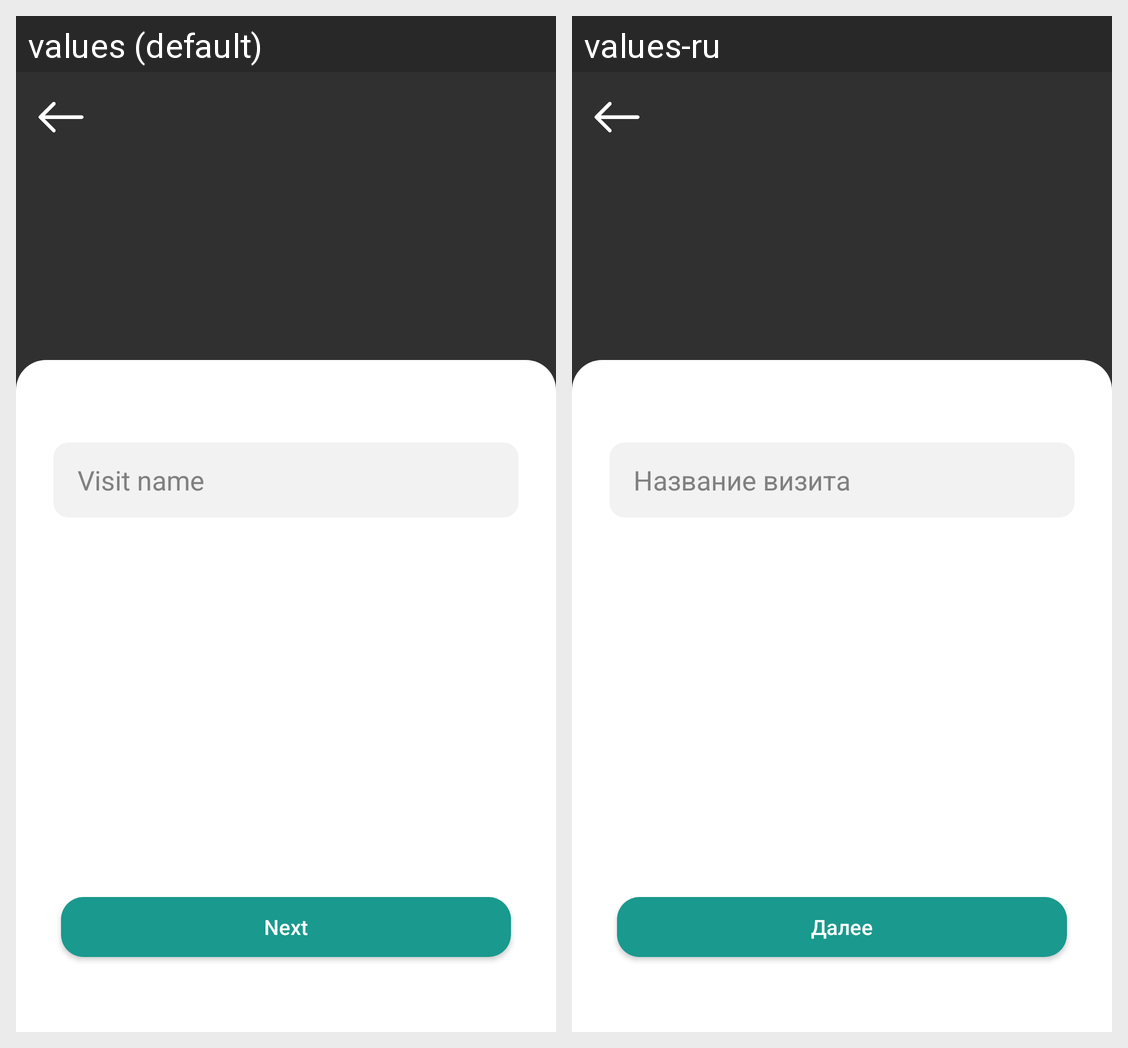

Translations of the strings shown on this Android screen, per locale in the grid:
Android screen res/layout/fragment_visit_name.xml rendered under 2 locales, left to right: values (default), values-ru. Device: Nexus 5 (rendered at 1080×1920; each locale shown at half size, 540×960, under a caption strip naming it); theme Theme.HealthManagerRegistration.
Strings drawn on this screen, with the default value and each locale's value (text and hints the layout hard-codes, and strings that could not be matched under every locale, appear in the picture but are not listed):

visit_name
  values: Visit name
  values-ru: Название визита

next
  values: Next
  values-ru: Далее
